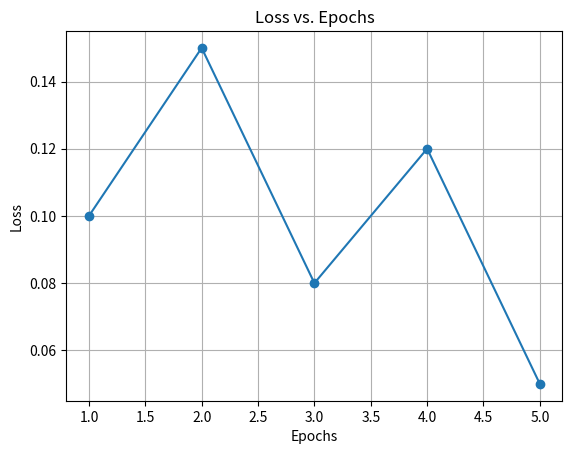

Python code for this plot:
import matplotlib.pyplot as plt

# Example data
epochs = [1, 2, 3, 4, 5]
loss_values = [0.1, 0.15, 0.08, 0.12, 0.05]

# Plotting
plt.plot(epochs, loss_values, marker='o')  # Example plot
plt.xlabel('Epochs')  # Set x-axis label
plt.ylabel('Loss')    # Set y-axis label
plt.title('Loss vs. Epochs')  # Set plot title
plt.grid(True)        # Show grid
plt.show()            # Display plot
